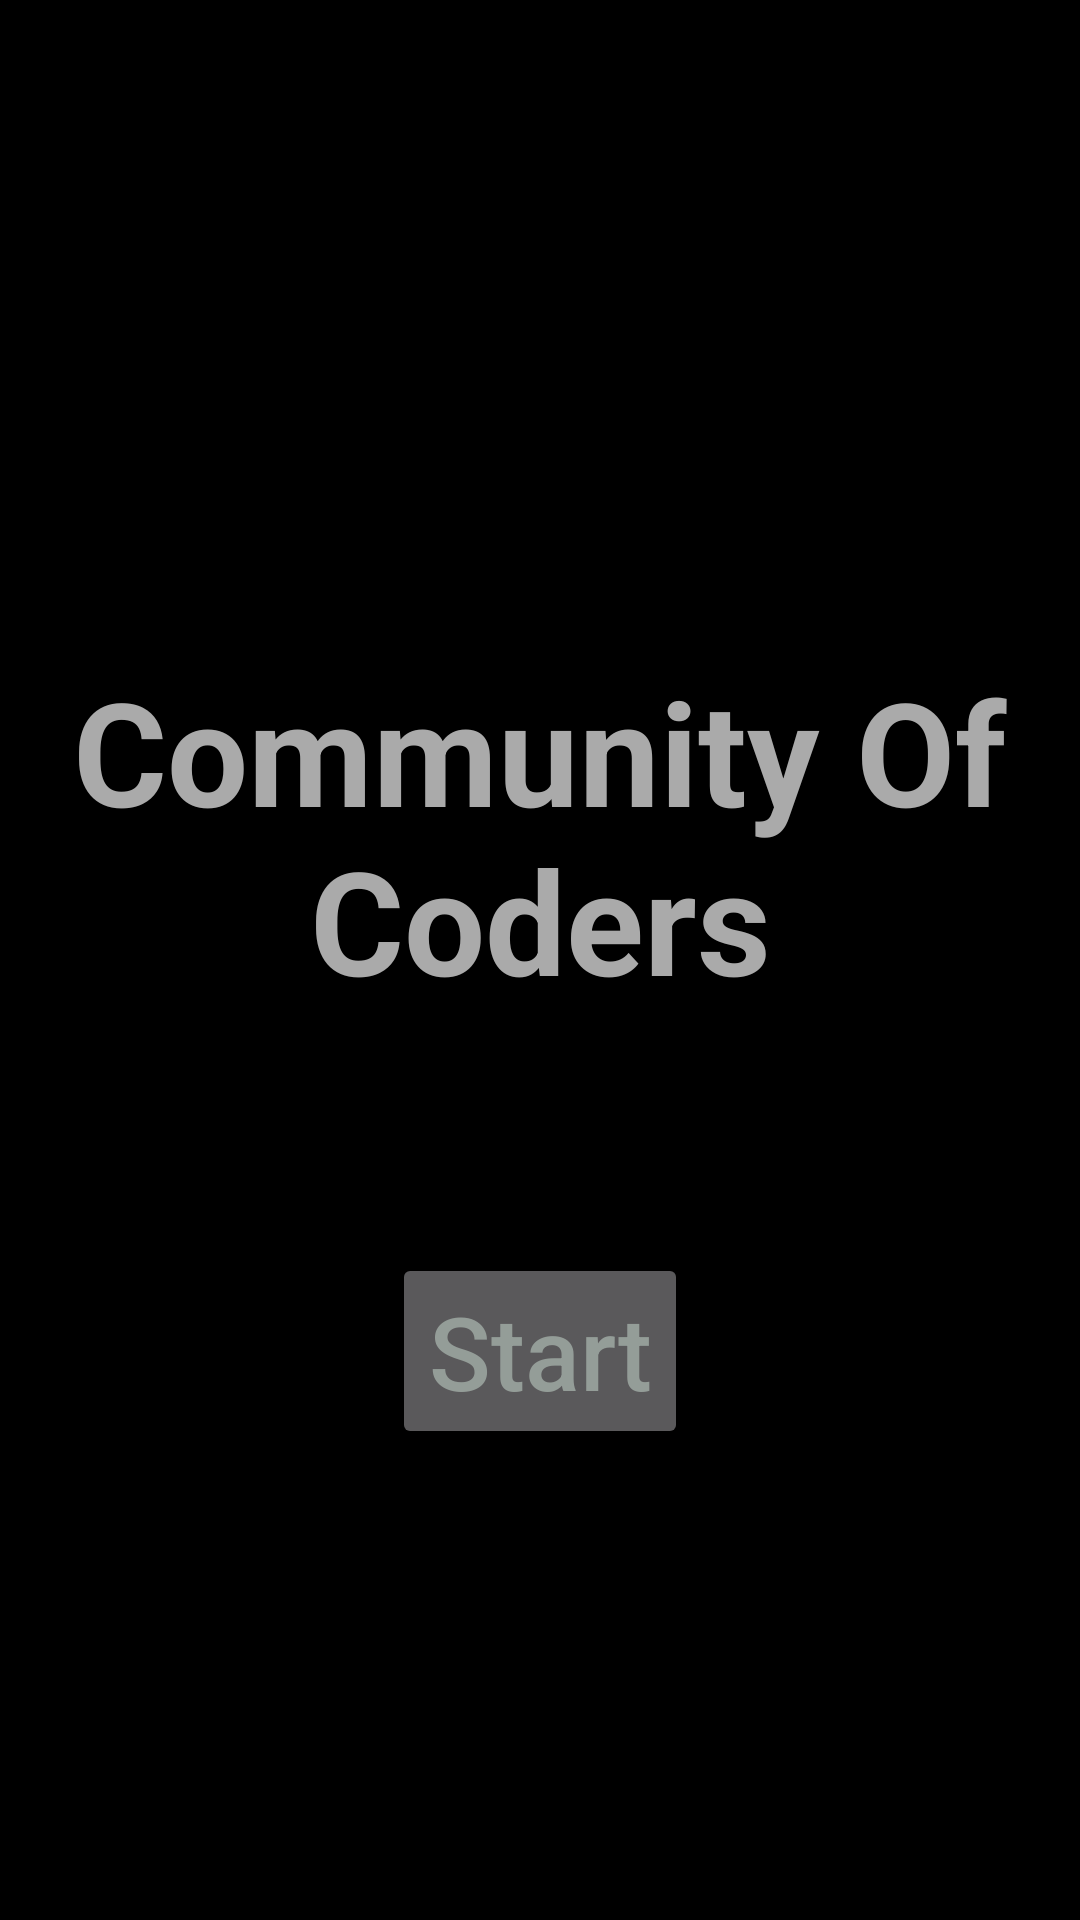

Layout XML and referenced resources for this Android screen:
<!-- AndroidManifest.xml: application theme AppTheme -->
<!-- res/layout/fragment_main_page.xml -->
<?xml version="1.0" encoding="utf-8"?>
<RelativeLayout xmlns:android="http://schemas.android.com/apk/res/android"
    android:layout_width="match_parent"
    android:layout_height="match_parent"
    android:orientation="vertical"
    xmlns:tools="http://schemas.android.com/tools"
    tools:context="com.example.coldball.codehunt.MainPage">

    <TextView
        android:id="@+id/coc_name"
        android:layout_width="wrap_content"
        android:layout_height="wrap_content"
        android:layout_above="@+id/start_button"
        android:layout_alignParentLeft="true"
        android:layout_alignParentStart="true"
        android:layout_marginBottom="79dp"
        android:fontFamily="sans-serif"
        android:text="@string/COC"
        android:textAlignment="center"
        android:textAllCaps="false"
        android:textColor="@android:color/darker_gray"
        android:textSize="48sp"
        android:textStyle="bold" />

    <Button
        android:id="@+id/start_button"
        style="@style/Widget.AppCompat.Button"
        android:layout_width="wrap_content"
        android:layout_height="wrap_content"
        android:layout_alignParentBottom="true"
        android:layout_centerHorizontal="true"
        android:layout_marginBottom="157dp"
        android:text="Start"
        android:textAlignment="center"
        android:textAllCaps="false"
        android:textSize="34sp"
        android:textStyle="normal" />

</RelativeLayout>
<!-- resources referenced by this layout -->
<resources>
  <string name="COC">Community Of Coders</string>
  <style name="AppTheme" parent="Theme.AppCompat.NoActionBar">
          
          <item name="colorPrimary">@color/colorPrimary</item>
          <item name="colorPrimaryDark">@color/colorPrimaryDark</item>
          <item name="colorAccent">@color/colorAccent</item>
          <item name="android:colorForeground">@color/colorAccent</item>
          <item name="android:textColorPrimary">@color/colorAccent</item>
          <item name="android:textColorPrimaryInverse">@color/colorAccent</item>
          <item name="android:windowBackground">@android:color/background_dark</item>
          <item name="android:textColorSecondary">@color/colorAccent</item>
          <item name="android:colorBackground">@color/colorPrimary</item>
          <item name="android:textColorSecondaryInverse">@android:color/darker_gray</item>
      </style>
  <color name="colorPrimary">#3c4e4d</color>
  <color name="colorPrimaryDark">#1f282c</color>
  <color name="colorAccent">#949d98</color>
</resources>
